5-way image classification set "dataset" from GitHub (MrHarsh10/tspi_-RKNN_MobileNetV3); label vocabulary: cat, cattle, dog, house, pig.

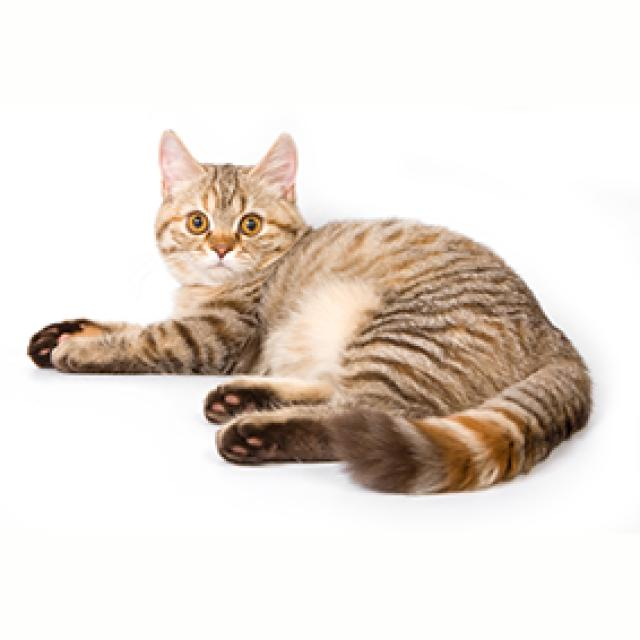
Label: cat

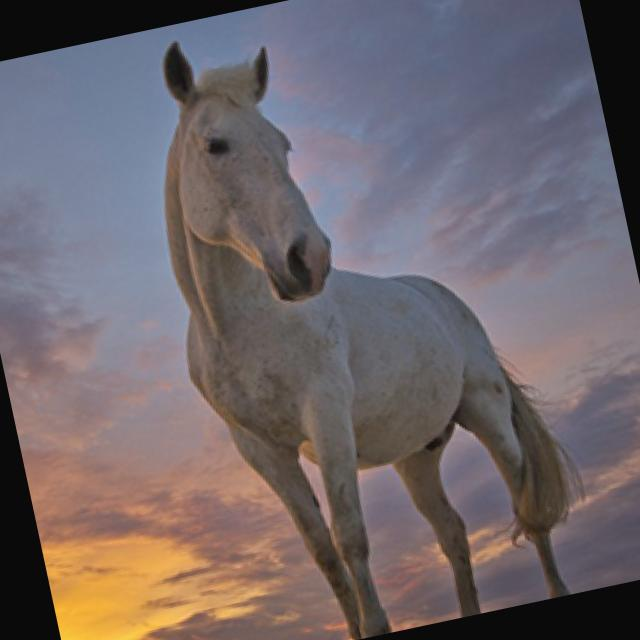
Label: house

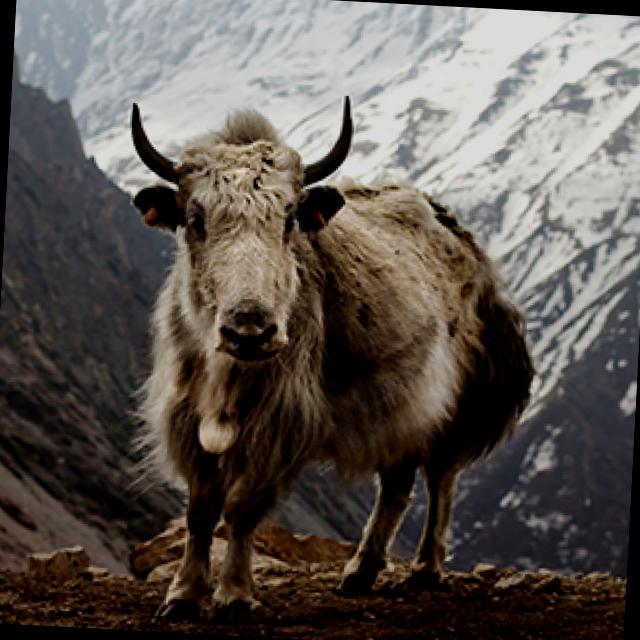
Label: cattle

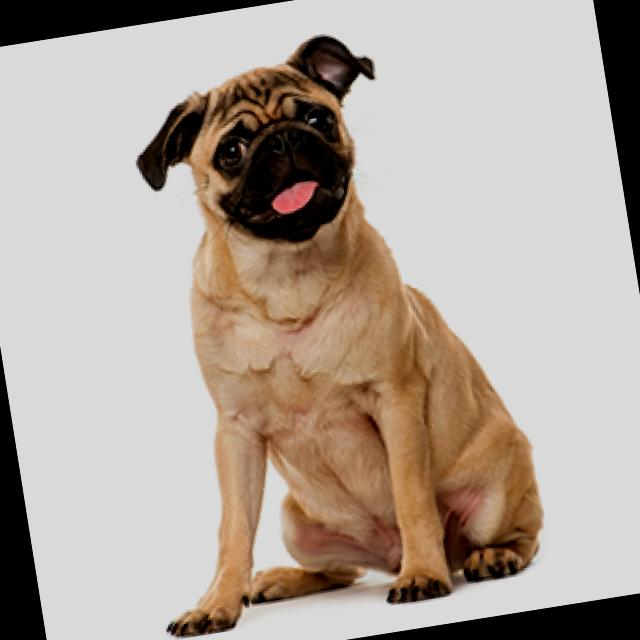
Label: dog

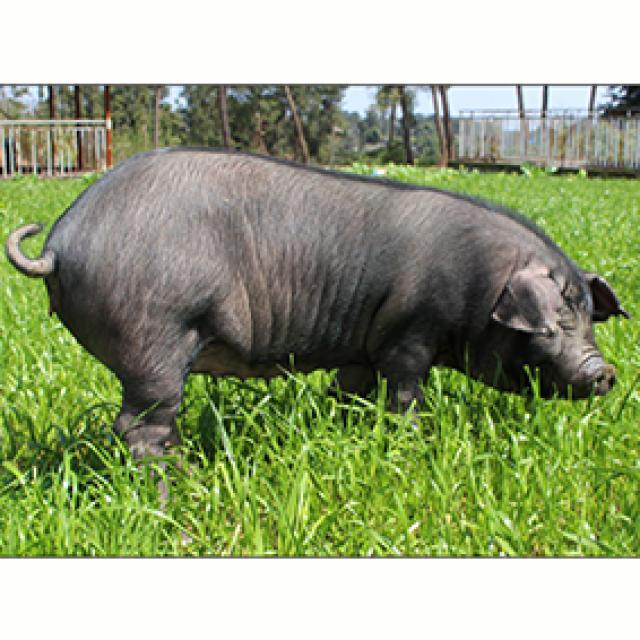
Label: pig

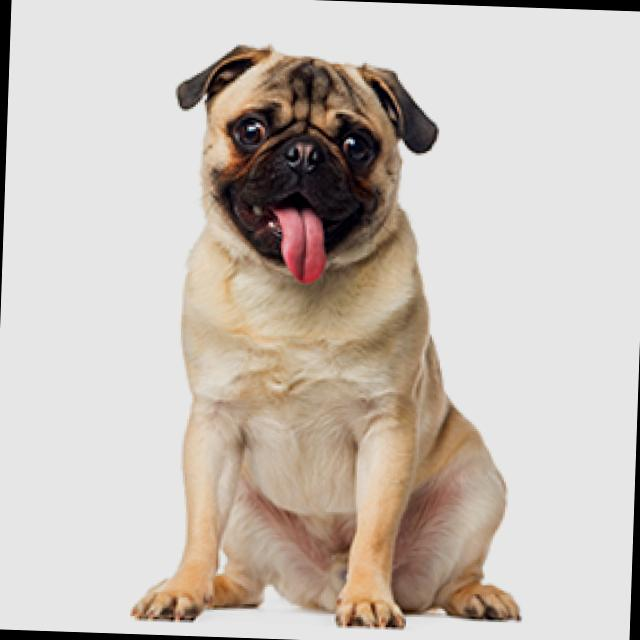
Label: dog
